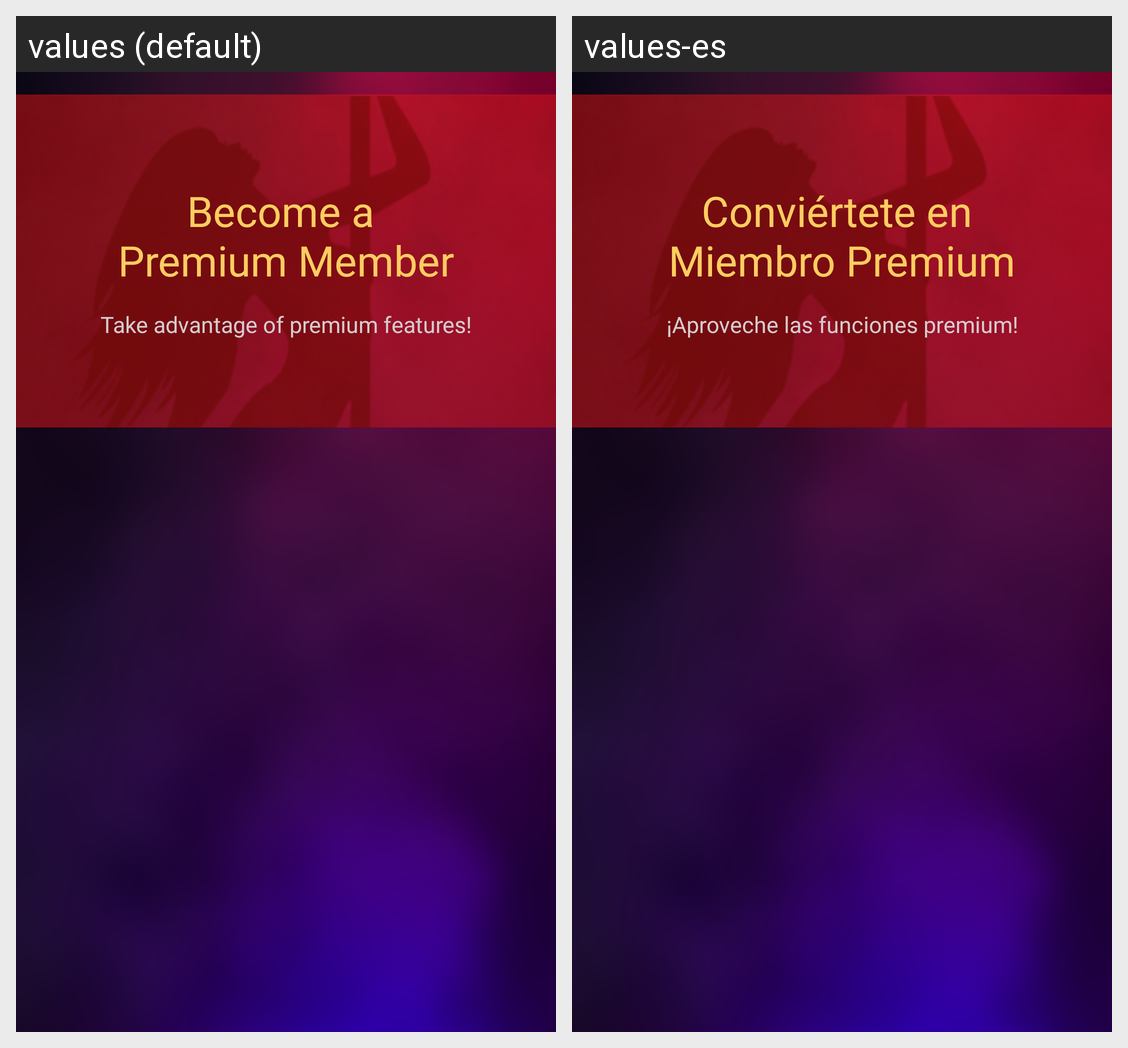

This grid shows one Android layout under two languages. Give, for every string resource on the screen, its name, the default text and each shown locale's text.
Android screen res/layout/fragment_buy_credit.xml rendered under 2 locales, left to right: values (default), values-es. Device: Nexus 5 (rendered at 1080×1920; each locale shown at half size, 540×960, under a caption strip naming it); theme Theme.Lg_project.
Strings drawn on this screen, with the default value and each locale's value (text and hints the layout hard-codes, and strings that could not be matched under every locale, appear in the picture but are not listed):

premium_heading
  values: Become a 
      Premium Member
  values-es: Conviértete en 
      Miembro Premium

heading2
  values: Take advantage of premium features!
  values-es: ¡Aproveche las funciones premium!
